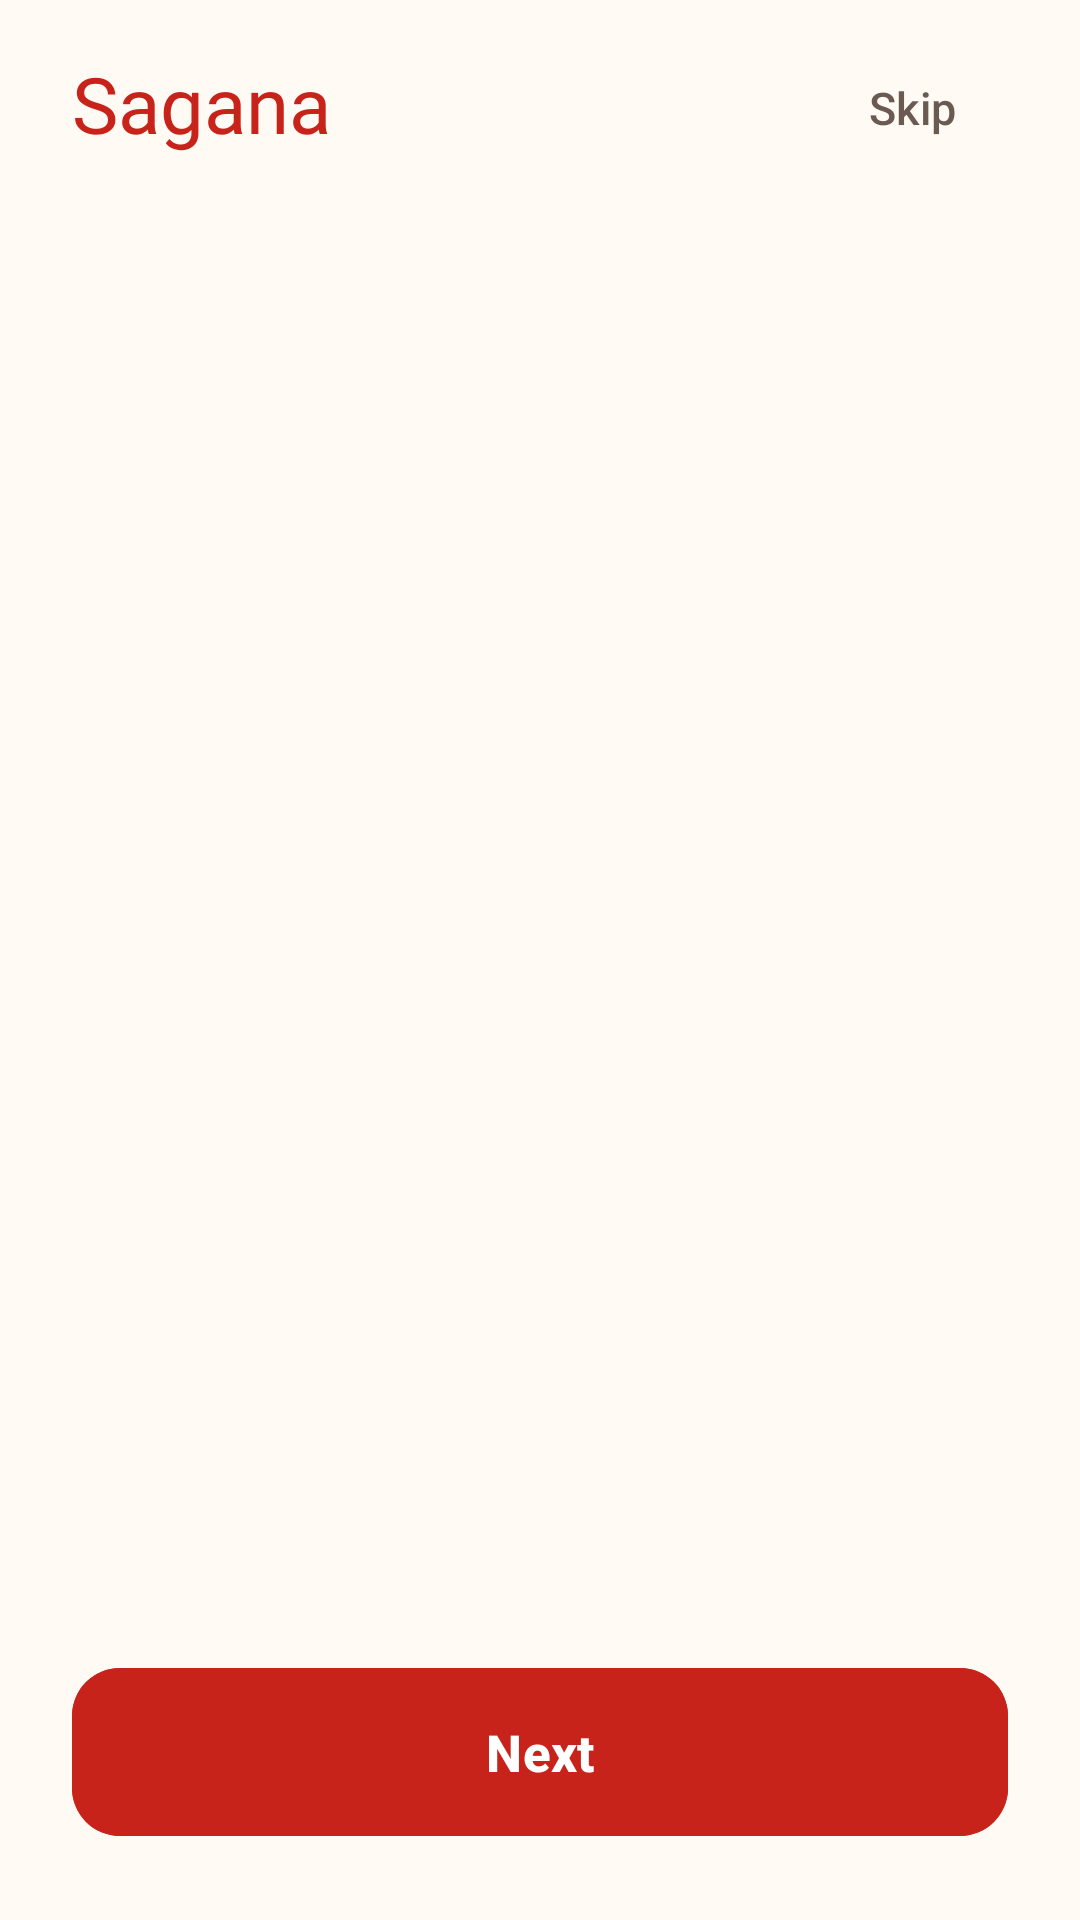

Android layout source for this screen:
<!-- AndroidManifest.xml: application theme Theme.Sagana -->
<!-- res/layout/activity_onboarding.xml -->
<?xml version="1.0" encoding="utf-8"?>
<LinearLayout xmlns:android="http://schemas.android.com/apk/res/android"
    xmlns:app="http://schemas.android.com/apk/res-auto"
    xmlns:tools="http://schemas.android.com/tools"
    android:id="@+id/onboardingRoot"
    android:layout_width="match_parent"
    android:layout_height="match_parent"
    android:background="@color/rice"
    android:orientation="vertical"
    tools:context=".OnboardingActivity">

    <LinearLayout
        android:layout_width="match_parent"
        android:layout_height="wrap_content"
        android:gravity="center_vertical"
        android:orientation="horizontal"
        android:paddingStart="24dp"
        android:paddingTop="12dp"
        android:paddingEnd="12dp">

        <TextView
            android:layout_width="0dp"
            android:layout_height="wrap_content"
            android:layout_weight="1"
            android:fontFamily="@font/baloo2_extrabold"
            android:includeFontPadding="false"
            android:text="@string/brand_name"
            android:textColor="@color/chili"
            android:textSize="26sp" />

        <com.google.android.material.button.MaterialButton
            android:id="@+id/buttonSkip"
            style="@style/Widget.Material3.Button.TextButton"
            android:layout_width="wrap_content"
            android:layout_height="wrap_content"
            android:text="@string/action_skip"
            android:textAllCaps="false"
            android:textColor="@color/text_secondary"
            android:textSize="15sp" />
    </LinearLayout>

    <androidx.viewpager2.widget.ViewPager2
        android:id="@+id/pager"
        android:layout_width="match_parent"
        android:layout_height="0dp"
        android:layout_weight="1" />

    <LinearLayout
        android:id="@+id/dots"
        android:layout_width="wrap_content"
        android:layout_height="12dp"
        android:layout_gravity="center_horizontal"
        android:gravity="center_vertical"
        android:orientation="horizontal" />

    <com.google.android.material.button.MaterialButton
        android:id="@+id/buttonNext"
        android:layout_width="match_parent"
        android:layout_height="56dp"
        android:layout_marginStart="24dp"
        android:layout_marginTop="24dp"
        android:layout_marginEnd="24dp"
        android:layout_marginBottom="28dp"
        android:backgroundTint="@color/chili"
        android:insetTop="0dp"
        android:insetBottom="0dp"
        android:text="@string/action_next"
        android:textAllCaps="false"
        android:textColor="@color/white"
        android:textSize="17sp"
        android:textStyle="bold"
        app:cornerRadius="16dp" />
</LinearLayout>
<!-- resources referenced by this layout -->
<resources>
  <color name="chili">#C8231B</color>
  <color name="rice">#FFFBF4</color>
  <color name="text_secondary">#6B5A52</color>
  <color name="white">#FFFFFFFF</color>
  <string name="action_next">Next</string>
  <string name="action_skip">Skip</string>
  <string name="brand_name">Sagana</string>
  <style name="Theme.Sagana" parent="Base.Theme.Sagana" />
  <style name="Base.Theme.Sagana" parent="Theme.Material3.Light.NoActionBar">
          <item name="colorPrimary">@color/chili</item>
          <item name="colorOnPrimary">@color/white</item>
          <item name="colorSecondary">@color/mango</item>
          <item name="colorOnSecondary">@color/adobo</item>
          <item name="android:colorBackground">@color/rice</item>
          <item name="colorOnBackground">@color/adobo</item>
          <item name="colorSurface">@color/rice</item>
          <item name="colorOnSurface">@color/adobo</item>
          <item name="android:windowBackground">@color/rice</item>
          <item name="android:windowLightStatusBar">true</item>
      </style>
  <color name="mango">#FFB400</color>
  <color name="adobo">#3A1B12</color>
</resources>
